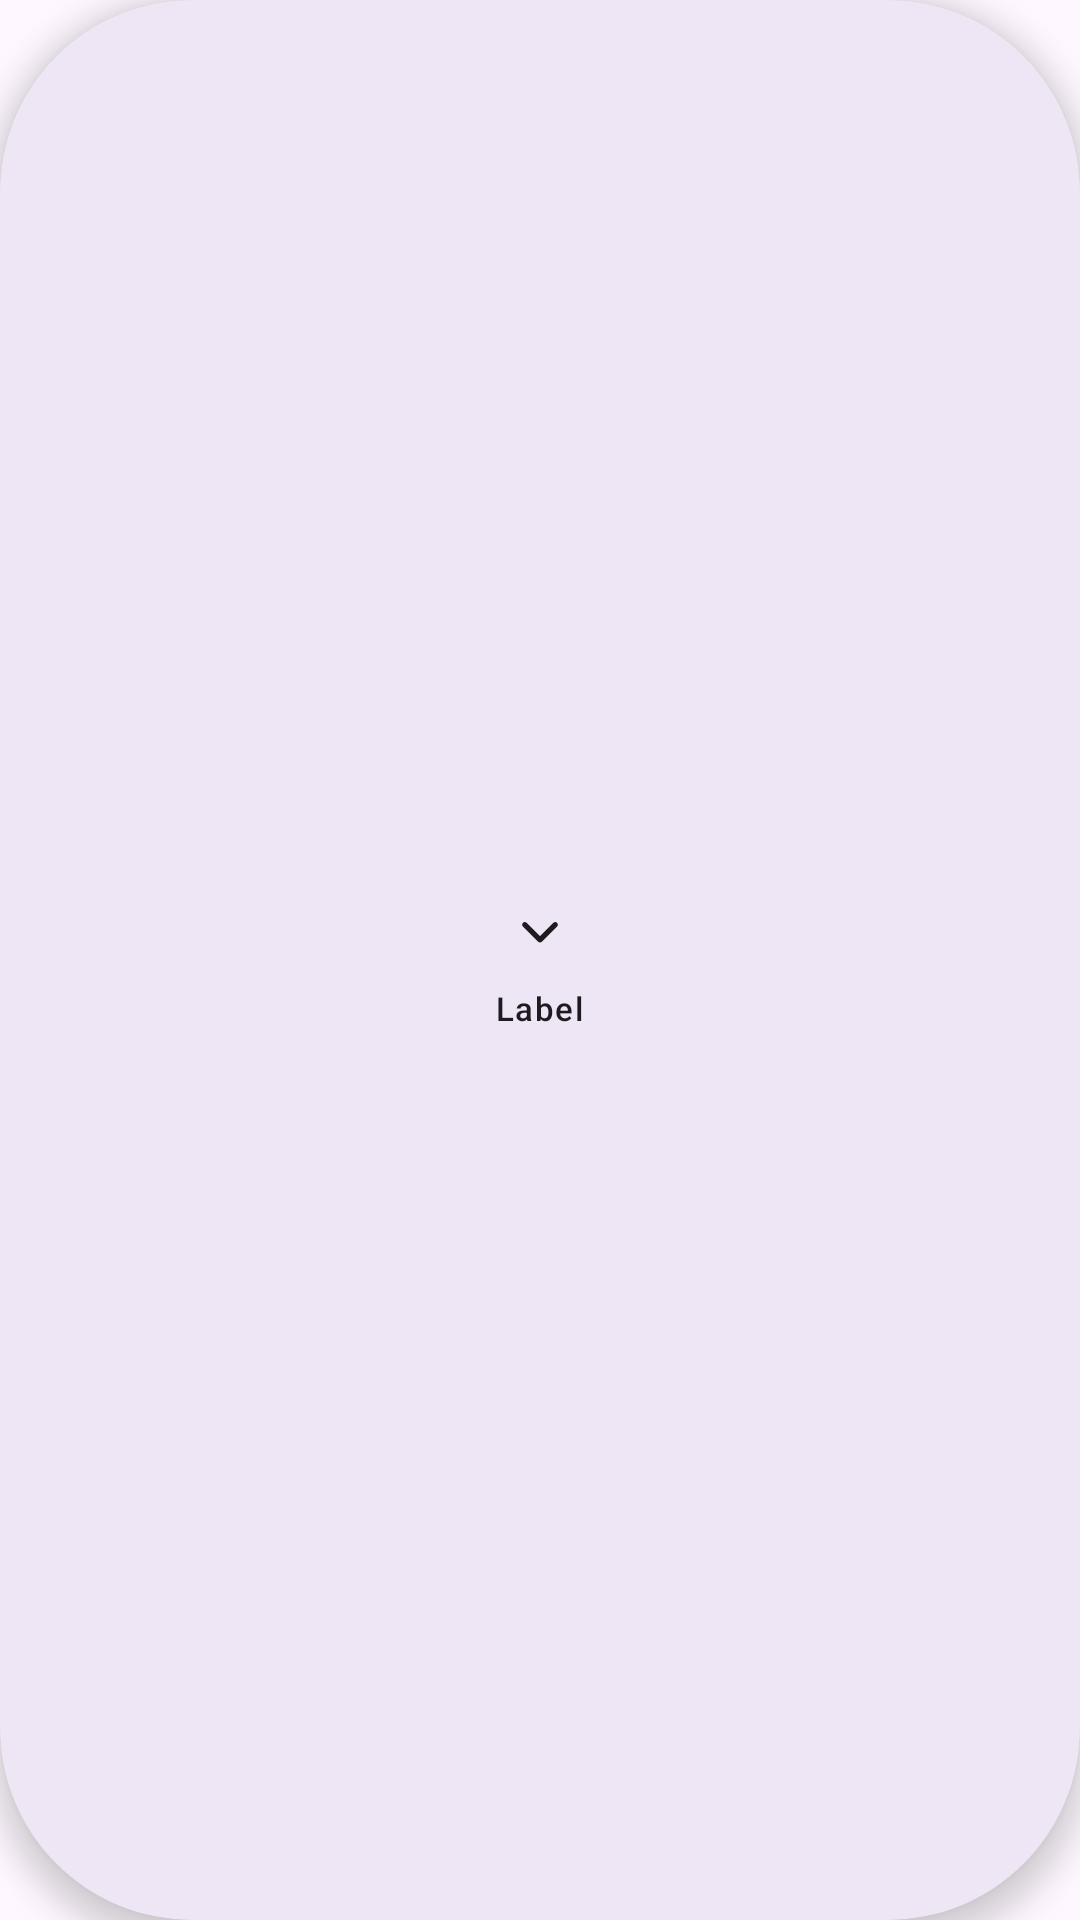

Write the Android layout XML for this screen, with the resource values it uses.
<!-- AndroidManifest.xml: application theme Theme.VirtualBack -->
<!-- res/layout/menu_item_icon_text.xml -->
<?xml version="1.0" encoding="utf-8"?>
<com.google.android.material.card.MaterialCardView xmlns:android="http://schemas.android.com/apk/res/android"
    xmlns:app="http://schemas.android.com/apk/res-auto"
    android:id="@+id/menuItemRoot"
    android:layout_width="64dp"
    android:layout_height="64dp"
    android:layout_margin="8dp"
    android:clickable="true"
    android:focusable="true"
    android:foreground="?attr/selectableItemBackgroundBorderless"
    app:cardCornerRadius="64dp"
    app:cardElevation="6dp"
    app:cardUseCompatPadding="false"
    app:strokeWidth="0dp">

    <LinearLayout
        android:layout_width="match_parent"
        android:layout_height="match_parent"
        android:gravity="center"
        android:orientation="vertical"
        android:padding="6dp">

        <ImageView
            android:id="@+id/icon"
            android:layout_width="28dp"
            android:layout_height="28dp"
            android:contentDescription="@null"
            android:importantForAccessibility="no"
            android:src="@drawable/ic_launcher_foreground"
            app:tint="?attr/colorOnSurface" />

        <TextView
            android:id="@+id/label"
            android:layout_width="wrap_content"
            android:layout_height="wrap_content"
            android:layout_marginTop="4dp"
            android:text="Label"
            android:textAppearance="@style/TextAppearance.Material3.LabelSmall"
            android:textColor="?attr/colorOnSurface" />
    </LinearLayout>
</com.google.android.material.card.MaterialCardView>
<!-- resources referenced by this layout -->
<resources>
  <!-- drawable ic_launcher_foreground (drawable) -->
  <vector xmlns:android="http://schemas.android.com/apk/res/android"
      android:width="24dp"
      android:height="24dp"
      android:viewportWidth="24"
      android:viewportHeight="24">
      <group
          android:rotation="270"
          android:pivotX="12"
          android:pivotY="12"
          android:scaleX="0.75"
          android:scaleY="0.75"
          android:translateX="0"
          android:translateY="0">
          <path
              android:fillColor="#FFFFFF"
              android:pathData="M15.5,5.5c0.4,0.4 0.4,1 0,1.4L10.4,12l5.1,5.1c0.4,0.4 0.4,1 0,1.4 -0.4,0.4 -1,0.4 -1.4,0L8.3,12.7c-0.4,-0.4 -0.4,-1 0,-1.4l5.8,-5.8c0.4,-0.4 1,-0.4 1.4,0z"/>
      </group>
  </vector>
  <style name="Theme.VirtualBack" parent="Theme.Material3.DayNight.NoActionBar" />
</resources>
